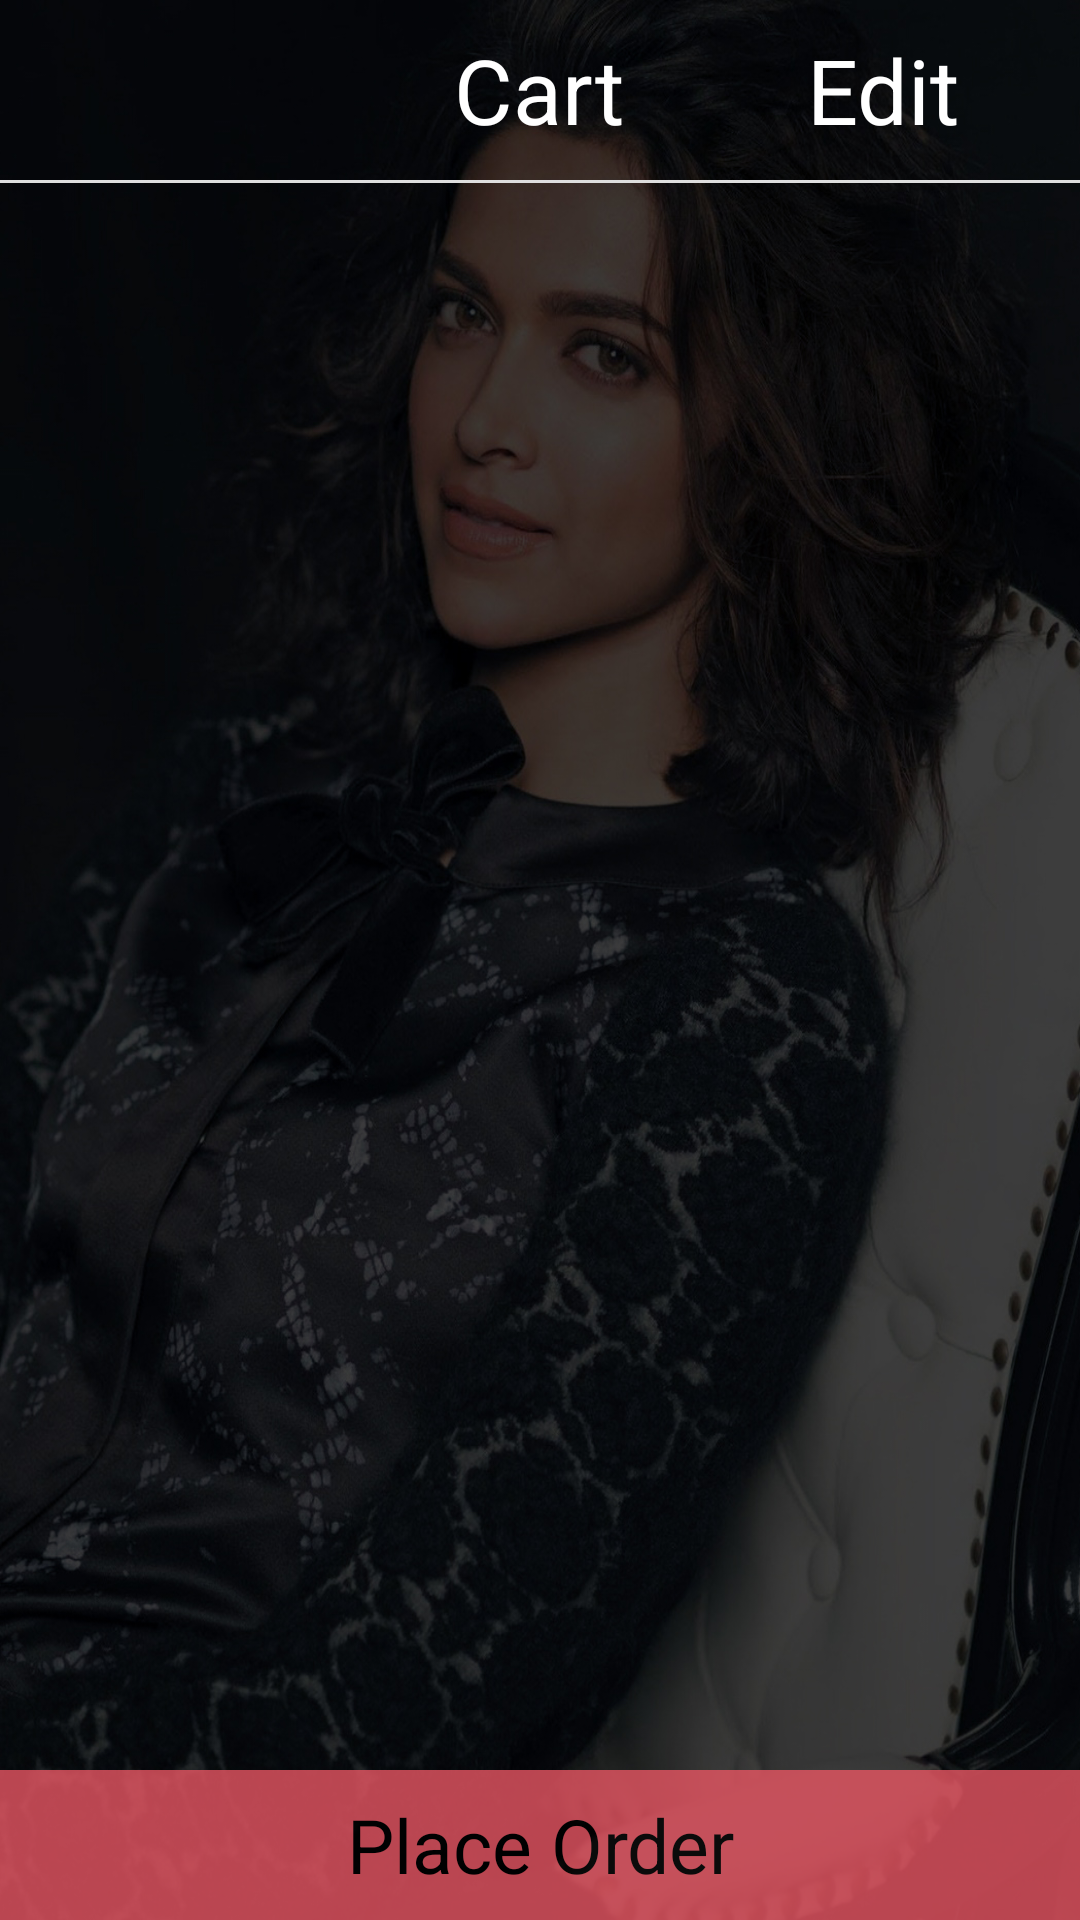

Reconstruct the res/layout file that produces this screen, plus the resources it refers to.
<!-- AndroidManifest.xml: application theme Mytheme -->
<!-- res/layout/fragment_mycart.xml -->
<?xml version="1.0" encoding="utf-8"?>

<RelativeLayout xmlns:android="http://schemas.android.com/apk/res/android"
    android:id="@+id/mychecklist"
    android:layout_width="match_parent"
    android:layout_height="match_parent"
    android:background="@drawable/splashscreen"
    android:gravity="center"
    android:orientation="vertical" >

    <Button
        android:id="@+id/checkout"
        android:layout_width="fill_parent"
        android:layout_height="50dp"
        android:layout_alignParentBottom="true"
        android:layout_alignParentLeft="true"
        android:alpha="0.8"
        android:background="@color/peach"
        android:text="Place Order"
        android:textColorLink="@color/white"
        android:textSize="25dp" />

    <ListView
        android:id="@+id/listView1"
        android:layout_width="match_parent"
        android:layout_height="387dp"
        android:layout_above="@+id/checkout"
        android:layout_below="@+id/view1"
        android:textColor="@color/white"
        android:background="@android:color/transparent" >

    </ListView>

    <RelativeLayout
        android:id="@+id/rl_cart"
        android:layout_width="fill_parent"
        android:layout_height="60dp"
        android:layout_alignParentTop="true"
        android:layout_centerHorizontal="true"
        android:gravity="end" >

        <ImageView
            android:id="@+id/back"
            android:layout_width="wrap_content"
            android:layout_height="wrap_content"
            android:layout_marginLeft="30dp"
            android:layout_alignParentLeft="true"
            android:layout_centerVertical="true"
            android:onClick="img_pre"
            android:src="@drawable/ic_action_previous_item" />

        <TextView
            android:id="@+id/Edit"
            android:layout_width="wrap_content"
            android:layout_height="wrap_content"
            android:layout_alignParentRight="true"
            android:layout_centerVertical="true"
            android:text="Edit"
            android:textColor="@color/white"
            android:layout_marginRight="40dp"
            android:textSize="30dp" />

        <TextView
            android:id="@+id/cart_title"
            android:layout_width="wrap_content"
            android:layout_height="wrap_content"
            android:layout_alignBaseline="@+id/Edit"
            android:layout_alignBottom="@+id/Edit"
            android:layout_centerHorizontal="true"
            android:text="Cart"
            android:textColor="@color/white"
            android:textSize="30dp" />
        
    </RelativeLayout>

    <View
        android:id="@+id/view1"
        android:layout_width="match_parent"
        android:layout_height="1dp"
        android:layout_alignParentLeft="true"
        android:layout_below="@+id/rl_cart"
        android:background="@color/list_divider" />

</RelativeLayout>
<!-- resources referenced by this layout -->
<resources>
  <color name="list_divider">#dedede</color>
  <color name="peach">#e85663</color>
  <color name="white">#ffffff</color>
  <!-- drawable splashscreen: jpg bitmap (drawable-hdpi, 516116 bytes) -->
  <style name="Mytheme" parent="@android:style/Theme.Holo.Light">
          <item name="android:actionBarStyle">@style/MyActionBarTheme</item>
      </style>
  <style name="MyActionBarTheme" parent="@android:style/Widget.Holo.Light.ActionBar">
          <item name="android:background">@null</item>
          <item name="android:titleTextStyle">@style/TitleTextStyle</item>
      </style>
  <style name="TitleTextStyle" parent="android:TextAppearance.Holo.Widget.ActionBar.Title">
          <item name="android:textColor">@color/action_bar_title</item>
           <item name="android:gravity">center</item>
           
      </style>
  <color name="action_bar_title">#ffffff</color>
</resources>
